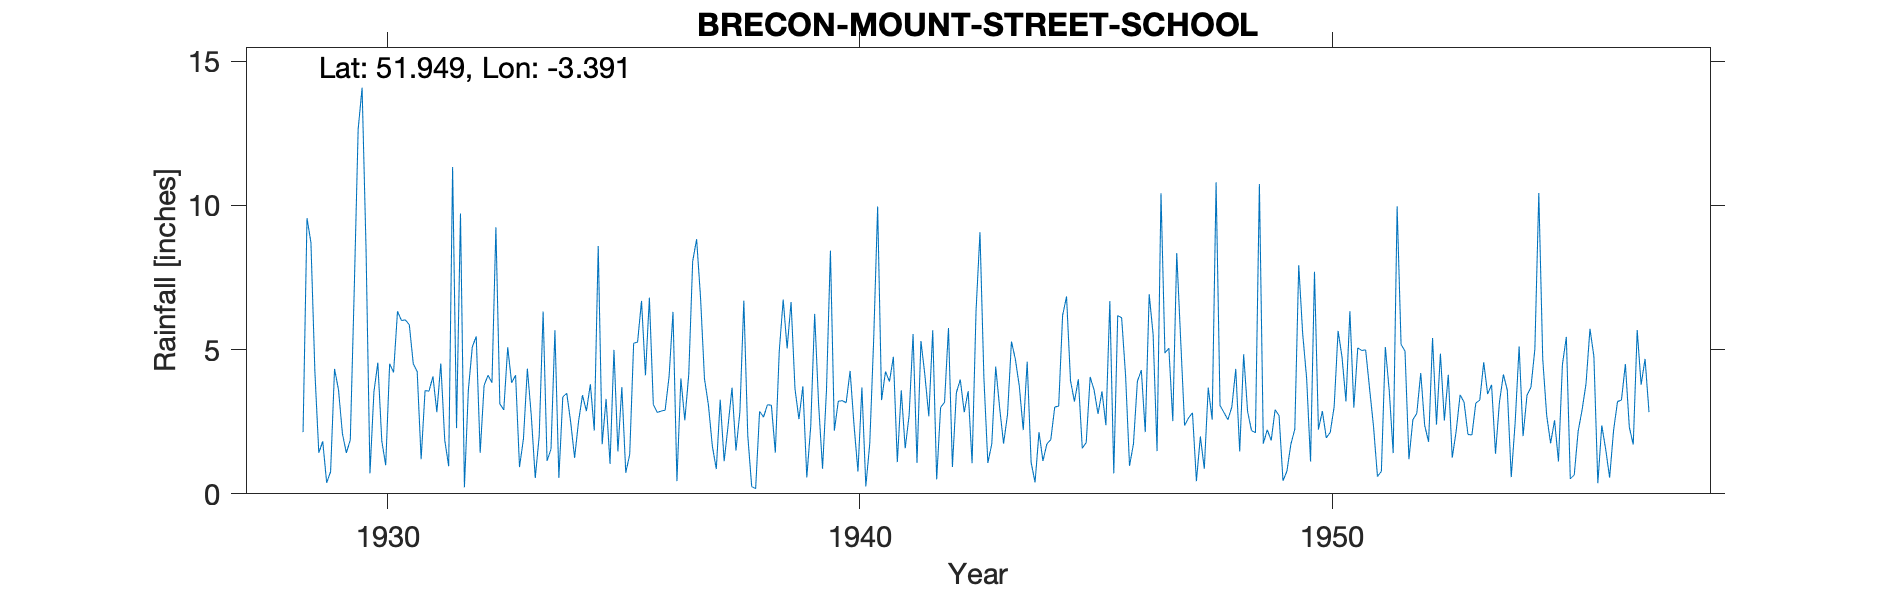

The table this chart was drawn from, first rows:
BRECON-MOUNT-STREET-SCHOOL, , , , , , , , , , , , , , , , , , , , , , , 
Grid ref, SO045288, Long, -3.391, Lat, 51.95, Elevation, 494, ft., , , , , , , , , , , , , , , 
Station no, 4200, , , , , , , , , , , , , , , , , , , , , , 
, 1920, 1921, 1922, 1923, 1924, 1925, 1926, 1927, 1928, 1929, 1930, 1931, 1932, 1933, 1934, 1935, 1936, 1937, 1938, 1939, 1940, 1941, 1942
January, , , , , , , , , , 1.42, 8.51, 4.51, 9.72, 5.08, 5.67, 1.72, 6.8, 8.83, 6.7, 6.65, 3.21, 4.24, 5.67
February, , , , , , , , , , 1.82, 0.71, 4.24, 0.23, 3.85, 0.55, 3.29, 3.1, 6.8, 2.02, 3.64, 3.23, 3.89, 0.5
March, , , , , , , , , , 0.38, 3.53, 1.2, 3.6, 4.11, 3.36, 1.04, 2.82, 3.99, 0.25, 2.59, 3.16, 4.75, 3
April, , , , , , , , , , 0.77, 4.55, 3.58, 5.09, 0.93, 3.49, 4.99, 2.87, 3.08, 0.18, 3.73, 4.26, 1.1, 3.17
May, , , , , , , , , , 4.33, 1.84, 3.56, 5.46, 1.91, 2.49, 1.47, 2.9, 1.65, 2.86, 0.57, 2.38, 3.59, 5.75
June, , , , , , , , , , 3.61, 0.99, 4.07, 1.42, 4.34, 1.25, 3.7, 4.06, 0.86, 2.66, 2.35, 0.77, 1.58, 0.93
July, , , , , , , , , , 2.09, 4.51, 2.83, 3.76, 2.7, 2.51, 0.73, 6.31, 3.26, 3.09, 6.24, 3.69, 2.72, 3.5
August, , , , , , , , , , 1.42, 4.21, 4.52, 4.11, 0.55, 3.42, 1.37, 0.44, 1.13, 3.07, 3.11, 0.26, 5.54, 3.96
September, , , , , , , , , 2.14, 1.87, 6.33, 1.86, 3.85, 2, 2.87, 5.22, 4, 2.37, 1.43, 0.87, 1.75, 1.07, 2.83
October, , , , , , , , , 9.56, 7.06, 6.01, 0.96, 9.24, 6.32, 3.8, 5.26, 2.55, 3.68, 4.95, 3.6, 5.38, 5.3, 3.56
November, , , , , , , , , 8.71, 12.64, 6.03, 11.33, 3.12, 1.14, 2.19, 6.69, 4.13, 1.5, 6.73, 8.43, 9.96, 4.12, 1.06
December, , , , , , , , , 4.25, 14.08, 5.86, 2.28, 2.91, 1.55, 8.59, 4.11, 8.06, 2.84, 5.04, 2.19, 3.25, 2.69, 6.33
Total, , , , , , , , , , 51.49, 53.08, 44.94, 52.51, 34.48, 40.19, 39.59, 48.04, 39.99, 38.98, 43.97, 41.3, 40.59, 40.26
NGR is from 1950s record and is the scho…, , , , , , , , , , , , , , , , , , , , , , , 
Feb and Mar estimated for snow but left …, , , , , , , , , , , , , , , , , , , , , , , 
